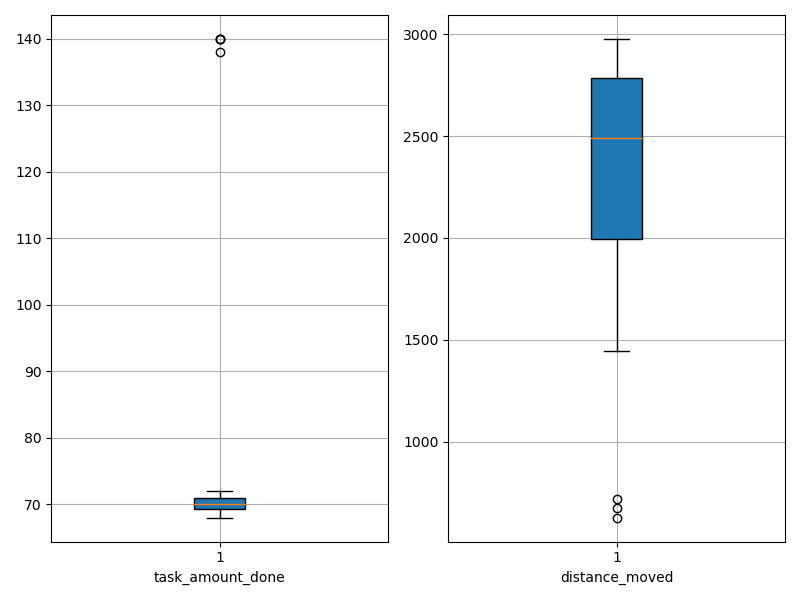

Data behind this chart, as committed beside it:
agent_id, task_amount_done, distance_moved
0, 140.0, 1593
1, 71.0, 1446
2, 140.0, 2357
3, 138.0, 2478
4, 70.0, 2430
5, 70.0, 1920
6, 69.0, 626.6
7, 71.0, 1981
8, 71.0, 1991
9, 69.0, 2416
10, 70.0, 2880
11, 70.0, 2924
12, 71.0, 2731
13, 70.0, 2977
14, 68.0, 1594
15, 69.0, 2527
16, 70.0, 1881
17, 71.0, 2466
18, 69.0, 1580
19, 71.0, 2786
20, 70.0, 720
21, 71.0, 2888
22, 69.0, 2855
23, 71.0, 2910
24, 70.0, 2276
25, 71.0, 2903
26, 69.0, 2246
27, 70.0, 2382
28, 69.0, 2389
29, 69.0, 2004
30, 69.0, 2748
31, 69.0, 2755
32, 70.0, 2787
33, 70.0, 2590
34, 70.0, 2825
35, 72.0, 2593
36, 71.0, 2725
37, 71.0, 2964
38, 70.0, 2498
39, 140.0, 2530
40, 71.0, 674.6
41, 70.0, 2825
42, 70.0, 2788
43, 69.0, 2476
44, 69.0, 2760
45, 71.0, 1852
46, 71.0, 2812
47, 70.0, 1958
48, 70.0, 2285
49, 70.0, 2626
